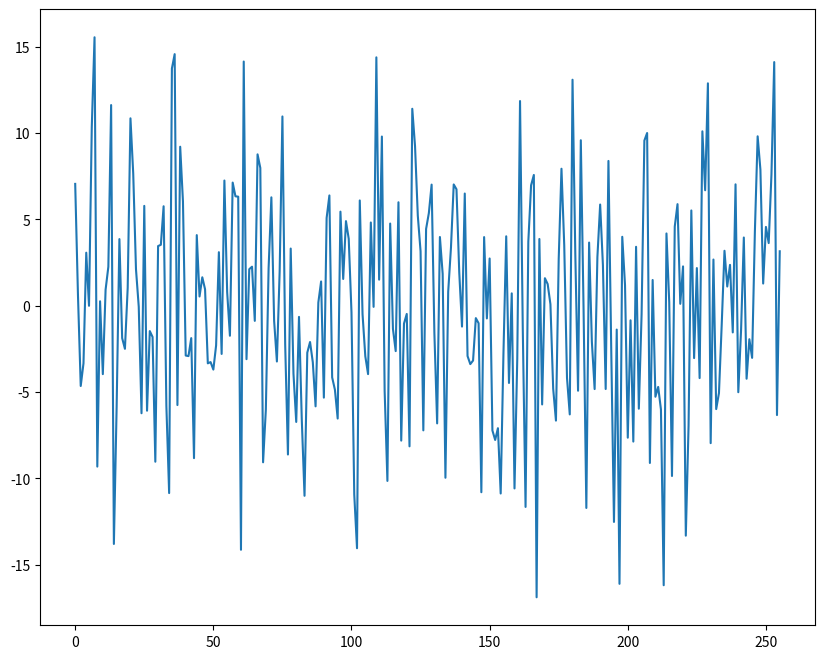

This figure's Python source:
# Laba1. Only signal generation

import numpy as np
import matplotlib.pyplot as plt

from random import random
import math

N = 256 #number of discrete
n = 10 #number of harmonic
w = 2700 #cutoff frequency
A = 5 # max amplitude
x = np.arange(0, N, 1)

class DrawOption():
  def __init__(self, pl_title, pl_type="plot", x_range=x):
    self.pl_title = pl_title
    self.pl_type = pl_type
    self.x_range = x_range

def draw_plot(axes, data_plot, options_plot):
  axes.set_title(options_plot.pl_title)
  if options_plot.pl_type == "bar":
    axes.bar(options_plot.x_range, data_plot)
  elif options_plot.pl_type == "plot":
    axes.plot(options_plot.x_range, data_plot)
  elif options_plot.pl_type == "stem":
    axes.stem(options_plot.x_range, data_plot, use_line_collection=True)

def draw(data, options, picture_name):
  data_length = len(data)
  if len(data) > 1:
    _, axes = plt.subplots(len(data), sharex=False, figsize=(10, 8))
    for i in range(data_length):
      draw_plot(axes[i], data[i], options[i])
  else:
    plt.figure(figsize=(10,8))
    plt.plot(x, data[0])
  plt.savefig(picture_name)
  plt.show()

def generate_signal(t):
  sum_res = 0
  wp = w / n

  for _ in range(n):
    a = A * random()
    fi = 2 * math.pi * random()
    sum_res += a * math.sin(wp * t + fi)
    wp += w / n

  return sum_res

def main_fn():
  signal = np.array([generate_signal(i) for i in range(N)])
  options = [
    DrawOption("Signal", "plot"),
  ]
  draw([signal], options, "lab1.png")

if __name__ == '__main__':
  main_fn()